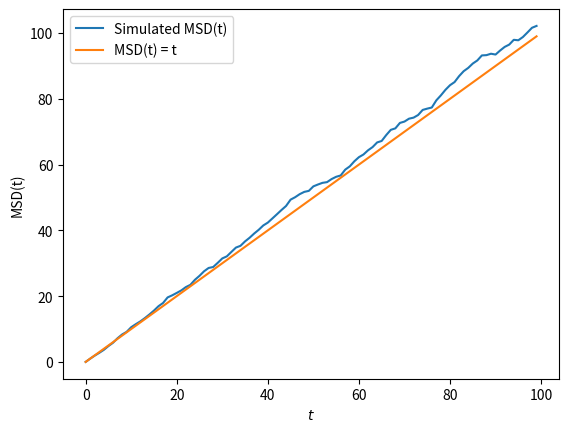

Write Python code to recreate this figure.
import numpy as np
import matplotlib.pyplot as plt

number_of_particle = 1000
t = 100
x = np.random.randn(number_of_particle, t)
x[:,0] = 0
x_sum = np.cumsum(x,axis=1)

times = np.arange(t)

msd = np.mean(x_sum**2, axis = 0)

plt.plot(times,msd, label = 'Simulated MSD(t)')
plt.plot(times,times, label = f'MSD(t) = t')
plt.xlabel(r'$t$')
plt.ylabel('MSD(t)')
plt.legend()
plt.show()
